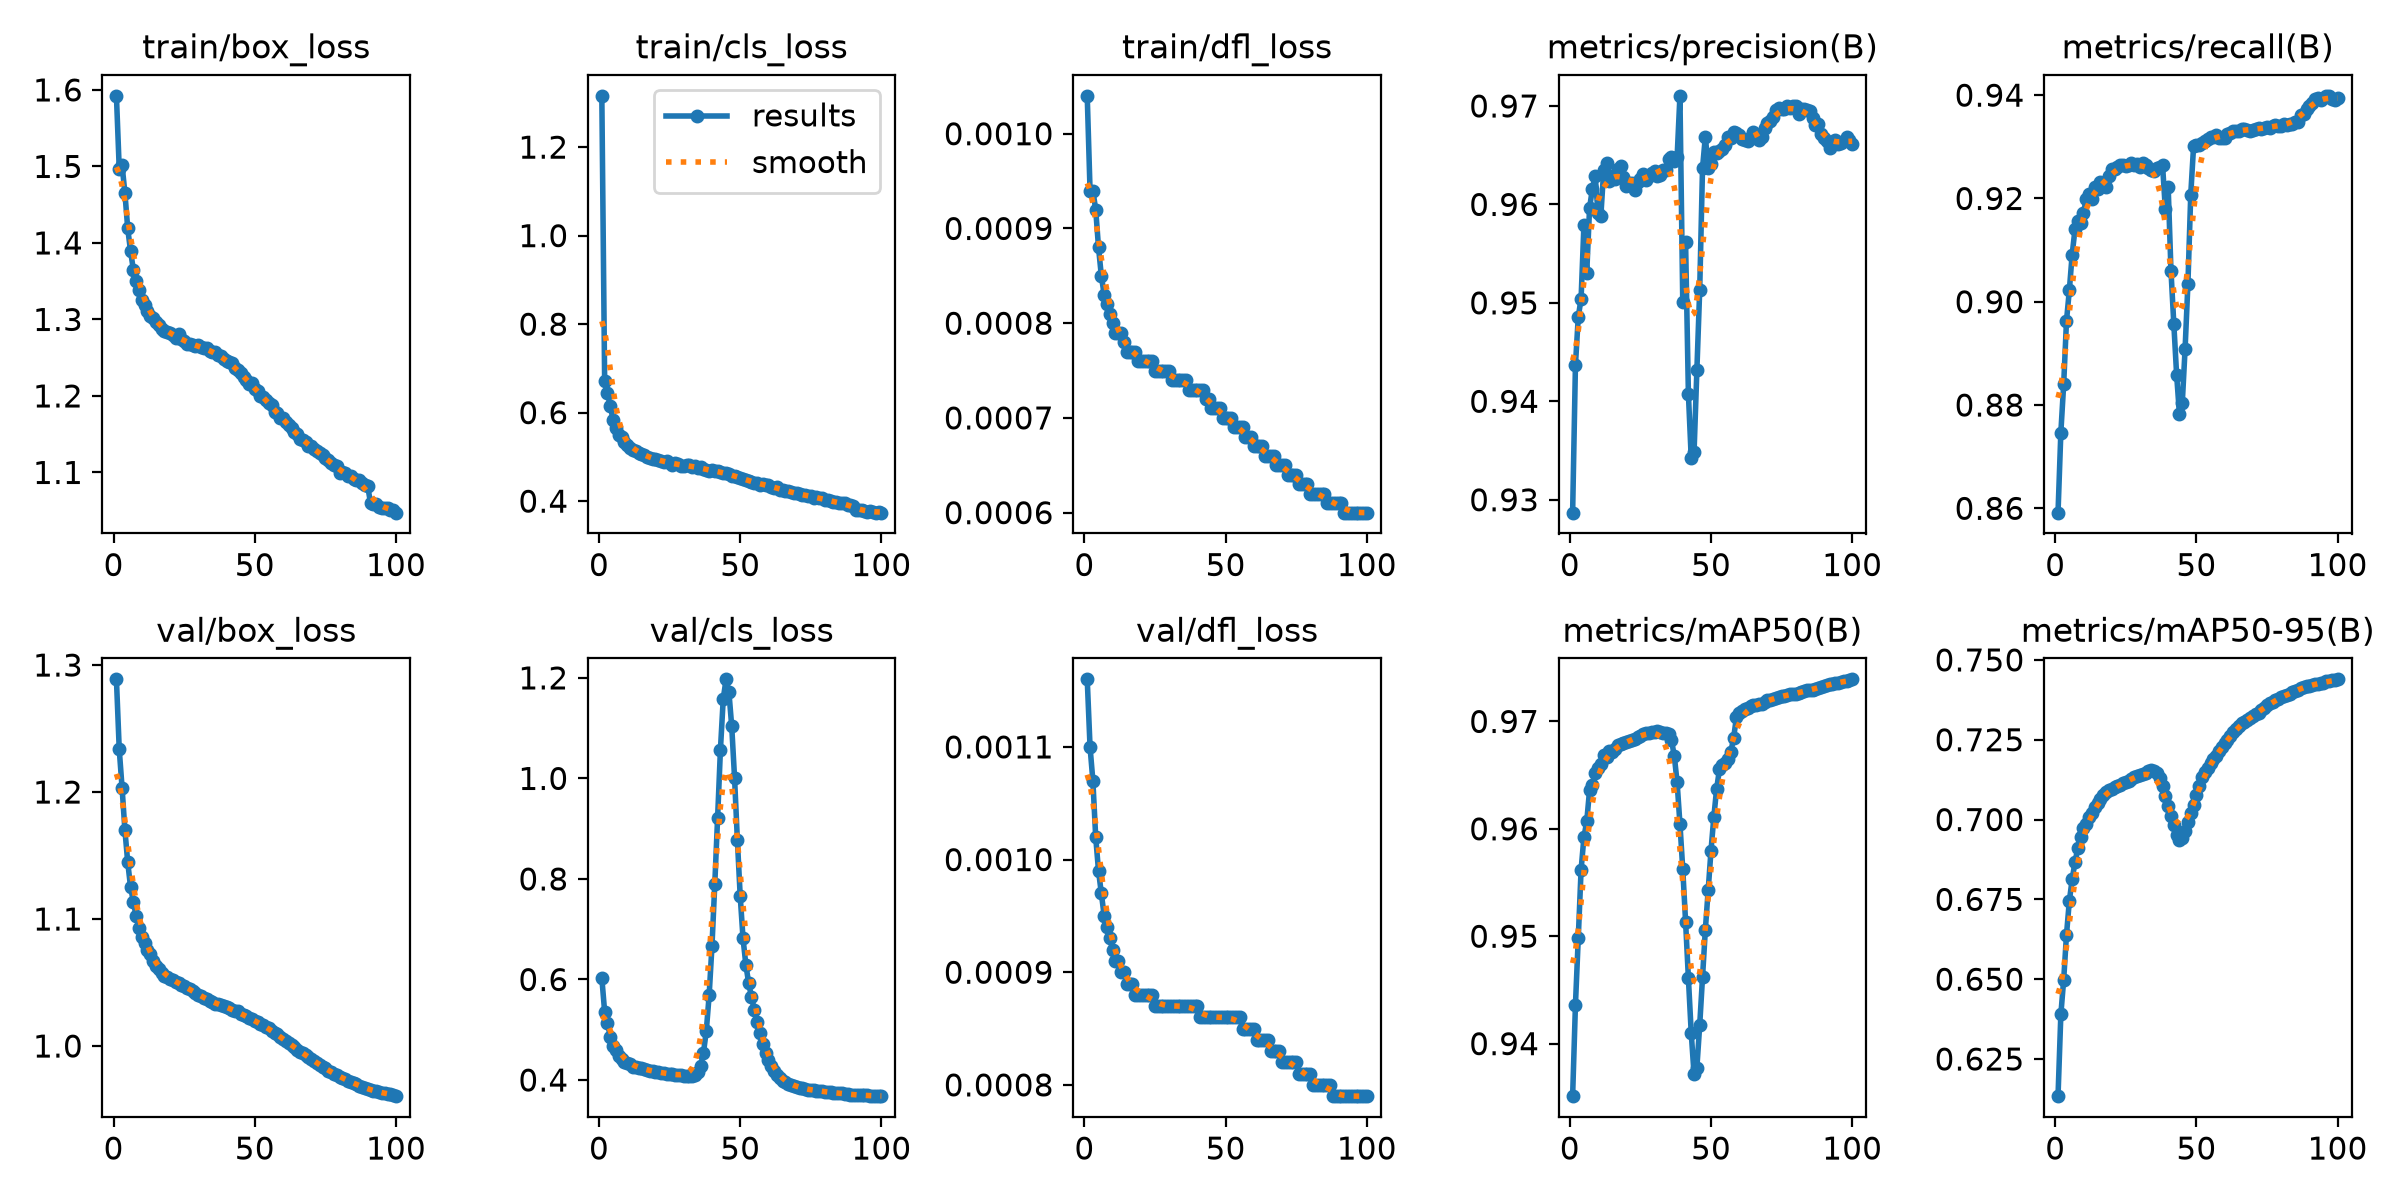

Source data for this figure (header and first rows):
epoch, time, train/box_loss, train/cls_loss, train/dfl_loss, metrics/precision(B), metrics/recall(B), metrics/mAP50(B), metrics/mAP50-95(B), val/box_loss, val/cls_loss, val/dfl_loss, lr/pg0, lr/pg1, lr/pg2, lr/pg3, lr/pg4, lr/pg5, lr/pg6, lr/pg7
1, 2577, 1.592, 1.316, 0.00104, 0.9287, 0.8592, 0.9351, 0.6134, 1.289, 0.6031, 0.00116, 0.01, 0.003333, 0.01, 0.003333, 0.01, 0.003333, 0.01, 0.003333
2, 4902, 1.496, 0.672, 0.00094, 0.9437, 0.8747, 0.9436, 0.639, 1.234, 0.5357, 0.0011, 0.01999, 0.006665, 0.01999, 0.006665, 0.01999, 0.006665, 0.01999, 0.006665
3, 7202, 1.502, 0.6453, 0.00094, 0.9486, 0.884, 0.9498, 0.6498, 1.203, 0.5128, 0.00107, 0.02997, 0.00999, 0.02997, 0.00999, 0.02997, 0.00999, 0.02997, 0.00999
4, 9501, 1.466, 0.6143, 0.00092, 0.9504, 0.8963, 0.9562, 0.664, 1.17, 0.4866, 0.00102, 0.02993, 0.009978, 0.02993, 0.009978, 0.02993, 0.009978, 0.02993, 0.009978
5, 11788, 1.419, 0.5843, 0.00088, 0.9579, 0.9022, 0.9592, 0.6744, 1.145, 0.4672, 0.00099, 0.02988, 0.009961, 0.02988, 0.009961, 0.02988, 0.009961, 0.02988, 0.009961
6, 14088, 1.389, 0.5659, 0.00085, 0.9531, 0.9091, 0.9607, 0.6813, 1.125, 0.4592, 0.00097, 0.02982, 0.009939, 0.02982, 0.009939, 0.02982, 0.009939, 0.02982, 0.009939
7, 16389, 1.365, 0.55, 0.00083, 0.9596, 0.914, 0.9636, 0.6866, 1.114, 0.4471, 0.00095, 0.02974, 0.009912, 0.02974, 0.009912, 0.02974, 0.009912, 0.02974, 0.009912
8, 18706, 1.35, 0.5446, 0.00082, 0.9616, 0.9156, 0.9641, 0.6911, 1.102, 0.4412, 0.00094, 0.02964, 0.009881, 0.02964, 0.009881, 0.02964, 0.009881, 0.02964, 0.009881
9, 21064, 1.339, 0.5344, 0.00081, 0.9629, 0.9153, 0.9652, 0.6945, 1.093, 0.4363, 0.00093, 0.02953, 0.009844, 0.02953, 0.009844, 0.02953, 0.009844, 0.02953, 0.009844
10, 23380, 1.325, 0.5274, 0.0008, 0.9591, 0.9172, 0.9656, 0.6974, 1.086, 0.4342, 0.00092, 0.02941, 0.009803, 0.02941, 0.009803, 0.02941, 0.009803, 0.02941, 0.009803
11, 25701, 1.318, 0.5203, 0.00079, 0.9589, 0.9198, 0.9661, 0.6985, 1.081, 0.4311, 0.00091, 0.02927, 0.009758, 0.02927, 0.009758, 0.02927, 0.009758, 0.02927, 0.009758
12, 28011, 1.311, 0.5164, 0.00079, 0.9635, 0.9209, 0.9669, 0.7007, 1.075, 0.4269, 0.00091, 0.02912, 0.009707, 0.02912, 0.009707, 0.02912, 0.009707, 0.02912, 0.009707
13, 30323, 1.305, 0.5134, 0.00079, 0.9642, 0.92, 0.9667, 0.702, 1.072, 0.4259, 0.0009, 0.02896, 0.009652, 0.02896, 0.009652, 0.02896, 0.009652, 0.02896, 0.009652
14, 32677, 1.302, 0.5093, 0.00078, 0.9624, 0.9222, 0.9672, 0.704, 1.067, 0.4241, 0.0009, 0.02878, 0.009593, 0.02878, 0.009593, 0.02878, 0.009593, 0.02878, 0.009593
15, 35037, 1.296, 0.5071, 0.00077, 0.9629, 0.9219, 0.9671, 0.7053, 1.063, 0.4239, 0.00089, 0.02859, 0.009529, 0.02859, 0.009529, 0.02859, 0.009529, 0.02859, 0.009529
16, 37390, 1.293, 0.5033, 0.00077, 0.9626, 0.9232, 0.9675, 0.7064, 1.061, 0.421, 0.00089, 0.02838, 0.00946, 0.02838, 0.00946, 0.02838, 0.00946, 0.02838, 0.00946
17, 39747, 1.288, 0.5001, 0.00077, 0.9636, 0.9225, 0.9678, 0.7077, 1.057, 0.4201, 0.00089, 0.02816, 0.009388, 0.02816, 0.009388, 0.02816, 0.009388, 0.02816, 0.009388
18, 42065, 1.285, 0.4986, 0.00077, 0.9639, 0.9222, 0.9679, 0.7087, 1.055, 0.4188, 0.00088, 0.02793, 0.009311, 0.02793, 0.009311, 0.02793, 0.009311, 0.02793, 0.009311
19, 44412, 1.284, 0.4956, 0.00076, 0.9627, 0.9243, 0.968, 0.7092, 1.054, 0.4173, 0.00088, 0.02769, 0.009229, 0.02769, 0.009229, 0.02769, 0.009229, 0.02769, 0.009229
20, 46771, 1.282, 0.4949, 0.00076, 0.9619, 0.9256, 0.9681, 0.7096, 1.053, 0.4169, 0.00088, 0.02743, 0.009144, 0.02743, 0.009144, 0.02743, 0.009144, 0.02743, 0.009144
21, 49084, 1.279, 0.492, 0.00076, 0.9621, 0.9257, 0.9681, 0.71, 1.052, 0.4157, 0.00088, 0.02716, 0.009055, 0.02716, 0.009055, 0.02716, 0.009055, 0.02716, 0.009055
22, 51404, 1.276, 0.4915, 0.00076, 0.9622, 0.926, 0.9683, 0.7105, 1.051, 0.4143, 0.00088, 0.02688, 0.008961, 0.02688, 0.008961, 0.02688, 0.008961, 0.02688, 0.008961
23, 53717, 1.281, 0.4891, 0.00076, 0.9615, 0.9265, 0.9684, 0.7109, 1.05, 0.414, 0.00088, 0.02659, 0.008864, 0.02659, 0.008864, 0.02659, 0.008864, 0.02659, 0.008864
24, 56028, 1.275, 0.4904, 0.00076, 0.9623, 0.9264, 0.9685, 0.7115, 1.048, 0.4128, 0.00088, 0.02629, 0.008763, 0.02629, 0.008763, 0.02629, 0.008763, 0.02629, 0.008763
25, 58353, 1.272, 0.4864, 0.00075, 0.9626, 0.9264, 0.9687, 0.7119, 1.047, 0.4122, 0.00087, 0.02598, 0.008658, 0.02598, 0.008658, 0.02598, 0.008658, 0.02598, 0.008658
26, 60662, 1.267, 0.482, 0.00075, 0.9631, 0.9264, 0.9689, 0.7122, 1.046, 0.4111, 0.00087, 0.02565, 0.00855, 0.02565, 0.00855, 0.02565, 0.00855, 0.02565, 0.00855
27, 62966, 1.268, 0.4856, 0.00075, 0.9624, 0.9268, 0.9689, 0.7127, 1.045, 0.4104, 0.00087, 0.02532, 0.008439, 0.02532, 0.008439, 0.02532, 0.008439, 0.02532, 0.008439
28, 65301, 1.267, 0.4837, 0.00075, 0.9628, 0.9265, 0.9689, 0.7132, 1.043, 0.4101, 0.00087, 0.02497, 0.008323, 0.02497, 0.008323, 0.02497, 0.008323, 0.02497, 0.008323
29, 67633, 1.265, 0.4796, 0.00075, 0.9632, 0.9266, 0.969, 0.7135, 1.042, 0.4094, 0.00087, 0.02462, 0.008205, 0.02462, 0.008205, 0.02462, 0.008205, 0.02462, 0.008205
30, 69958, 1.266, 0.4794, 0.00075, 0.9634, 0.9261, 0.969, 0.7139, 1.041, 0.4089, 0.00087, 0.02425, 0.008084, 0.02425, 0.008084, 0.02425, 0.008084, 0.02425, 0.008084
31, 72286, 1.264, 0.481, 0.00074, 0.9629, 0.927, 0.9691, 0.7143, 1.039, 0.4083, 0.00087, 0.02388, 0.00796, 0.02388, 0.00796, 0.02388, 0.00796, 0.02388, 0.00796
32, 74614, 1.263, 0.481, 0.00074, 0.9629, 0.9266, 0.969, 0.7147, 1.038, 0.4081, 0.00087, 0.0235, 0.007832, 0.0235, 0.007832, 0.0235, 0.007832, 0.0235, 0.007832
33, 76958, 1.262, 0.4773, 0.00074, 0.9635, 0.9259, 0.9689, 0.7152, 1.037, 0.4084, 0.00087, 0.02311, 0.007702, 0.02311, 0.007702, 0.02311, 0.007702, 0.02311, 0.007702
34, 79312, 1.259, 0.4789, 0.00074, 0.9635, 0.9255, 0.9689, 0.7154, 1.035, 0.4101, 0.00087, 0.02271, 0.00757, 0.02271, 0.00757, 0.02271, 0.00757, 0.02271, 0.00757
35, 81686, 1.258, 0.4759, 0.00074, 0.9646, 0.9254, 0.9688, 0.7154, 1.035, 0.4155, 0.00087, 0.0223, 0.007435, 0.0223, 0.007435, 0.0223, 0.007435, 0.0223, 0.007435
36, 84035, 1.258, 0.4769, 0.00074, 0.9648, 0.9259, 0.9683, 0.7146, 1.033, 0.4285, 0.00087, 0.02189, 0.007297, 0.02189, 0.007297, 0.02189, 0.007297, 0.02189, 0.007297
37, 86365, 1.254, 0.473, 0.00073, 0.9644, 0.9261, 0.9668, 0.7129, 1.033, 0.4546, 0.00087, 0.02147, 0.007158, 0.02147, 0.007158, 0.02147, 0.007158, 0.02147, 0.007158
38, 88689, 1.253, 0.4708, 0.00073, 0.9648, 0.9266, 0.9643, 0.7105, 1.032, 0.498, 0.00087, 0.02105, 0.007016, 0.02105, 0.007016, 0.02105, 0.007016, 0.02105, 0.007016
39, 91016, 1.249, 0.4683, 0.00073, 0.971, 0.918, 0.9605, 0.7074, 1.032, 0.5683, 0.00087, 0.02062, 0.006872, 0.02062, 0.006872, 0.02062, 0.006872, 0.02062, 0.006872
40, 93335, 1.246, 0.4698, 0.00073, 0.9501, 0.9223, 0.9563, 0.7042, 1.031, 0.6664, 0.00087, 0.02018, 0.006727, 0.02018, 0.006727, 0.02018, 0.006727, 0.02018, 0.006727
41, 95661, 1.244, 0.4677, 0.00073, 0.9562, 0.906, 0.9514, 0.7012, 1.03, 0.7896, 0.00086, 0.01974, 0.00658, 0.01974, 0.00658, 0.01974, 0.00658, 0.01974, 0.00658
42, 97997, 1.243, 0.4683, 0.00073, 0.9407, 0.8957, 0.9461, 0.6982, 1.029, 0.9217, 0.00086, 0.01929, 0.006431, 0.01929, 0.006431, 0.01929, 0.006431, 0.01929, 0.006431
43, 100329, 1.237, 0.4654, 0.00072, 0.9342, 0.8859, 0.941, 0.6953, 1.028, 1.057, 0.00086, 0.01884, 0.006281, 0.01884, 0.006281, 0.01884, 0.006281, 0.01884, 0.006281
44, 102648, 1.234, 0.4645, 0.00072, 0.9348, 0.8782, 0.9372, 0.6935, 1.027, 1.159, 0.00086, 0.01839, 0.00613, 0.01839, 0.00613, 0.01839, 0.00613, 0.01839, 0.00613
45, 104973, 1.23, 0.4639, 0.00071, 0.9432, 0.8804, 0.9378, 0.6941, 1.025, 1.197, 0.00086, 0.01793, 0.005978, 0.01793, 0.005978, 0.01793, 0.005978, 0.01793, 0.005978
46, 107281, 1.225, 0.4617, 0.00071, 0.9513, 0.8909, 0.9417, 0.6964, 1.025, 1.172, 0.00086, 0.01747, 0.005824, 0.01747, 0.005824, 0.01747, 0.005824, 0.01747, 0.005824
47, 109618, 1.221, 0.4573, 0.00071, 0.9637, 0.9035, 0.9462, 0.6993, 1.023, 1.103, 0.00086, 0.01701, 0.00567, 0.01701, 0.00567, 0.01701, 0.00567, 0.01701, 0.00567
48, 111970, 1.216, 0.4558, 0.00071, 0.9669, 0.9208, 0.9506, 0.702, 1.022, 1.002, 0.00086, 0.01655, 0.005516, 0.01655, 0.005516, 0.01655, 0.005516, 0.01655, 0.005516
49, 114265, 1.217, 0.4555, 0.0007, 0.9637, 0.9301, 0.9543, 0.7046, 1.021, 0.8774, 0.00086, 0.01608, 0.005361, 0.01608, 0.005361, 0.01608, 0.005361, 0.01608, 0.005361
50, 116647, 1.209, 0.4531, 0.0007, 0.9641, 0.9304, 0.958, 0.7077, 1.02, 0.7661, 0.00086, 0.01562, 0.005205, 0.01562, 0.005205, 0.01562, 0.005205, 0.01562, 0.005205
51, 118978, 1.206, 0.4511, 0.0007, 0.9653, 0.9304, 0.9611, 0.7106, 1.019, 0.6819, 0.00086, 0.01515, 0.00505, 0.01515, 0.00505, 0.01515, 0.00505, 0.01515, 0.00505
52, 121327, 1.2, 0.4482, 0.0007, 0.9652, 0.9308, 0.9637, 0.7133, 1.017, 0.6295, 0.00086, 0.01468, 0.004895, 0.01468, 0.004895, 0.01468, 0.004895, 0.01468, 0.004895
53, 123684, 1.199, 0.4462, 0.00069, 0.9654, 0.9312, 0.9655, 0.715, 1.016, 0.5927, 0.00086, 0.01422, 0.004739, 0.01422, 0.004739, 0.01422, 0.004739, 0.01422, 0.004739
54, 126040, 1.195, 0.4443, 0.00069, 0.9656, 0.9315, 0.9659, 0.7163, 1.015, 0.5652, 0.00086, 0.01375, 0.004584, 0.01375, 0.004584, 0.01375, 0.004584, 0.01375, 0.004584
55, 128382, 1.19, 0.4411, 0.00069, 0.9661, 0.932, 0.9661, 0.7176, 1.014, 0.5392, 0.00086, 0.01329, 0.00443, 0.01329, 0.00443, 0.01329, 0.00443, 0.01329, 0.00443
56, 130732, 1.189, 0.4408, 0.00069, 0.9668, 0.9319, 0.9665, 0.7189, 1.012, 0.516, 0.00085, 0.01283, 0.004276, 0.01283, 0.004276, 0.01283, 0.004276, 0.01283, 0.004276
57, 133086, 1.179, 0.437, 0.00068, 0.9668, 0.9322, 0.9671, 0.72, 1.01, 0.493, 0.00085, 0.01237, 0.004122, 0.01237, 0.004122, 0.01237, 0.004122, 0.01237, 0.004122
58, 135447, 1.178, 0.4395, 0.00068, 0.9673, 0.9318, 0.9684, 0.7213, 1.009, 0.4723, 0.00085, 0.01191, 0.00397, 0.01191, 0.00397, 0.01191, 0.00397, 0.01191, 0.00397
59, 137831, 1.172, 0.4372, 0.00068, 0.9672, 0.9317, 0.9704, 0.7228, 1.007, 0.4546, 0.00085, 0.01146, 0.003819, 0.01146, 0.003819, 0.01146, 0.003819, 0.01146, 0.003819
60, 140188, 1.171, 0.4357, 0.00067, 0.9671, 0.9317, 0.9708, 0.7239, 1.005, 0.4394, 0.00085, 0.01101, 0.003669, 0.01101, 0.003669, 0.01101, 0.003669, 0.01101, 0.003669
... 40 more rows
